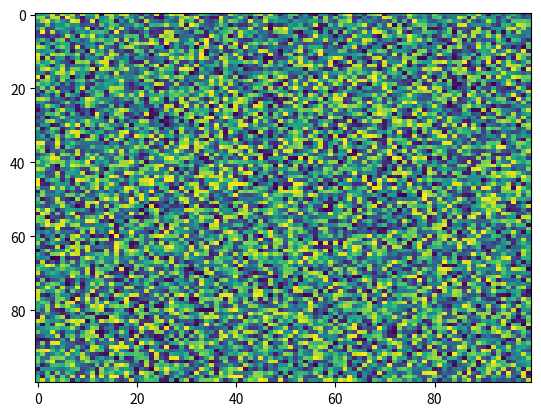

Source code (Python):
import matplotlib.pyplot as plt
import numpy as np
X = np.random.rand(100, 100)
plt.imshow(X, 'viridis', None, vmax=None, filterrad=4.0, resample=None, url=None, filternorm=True, aspect='auto', interpolation='nearest', alpha=None, vmin=None, interpolation_stage=None)
